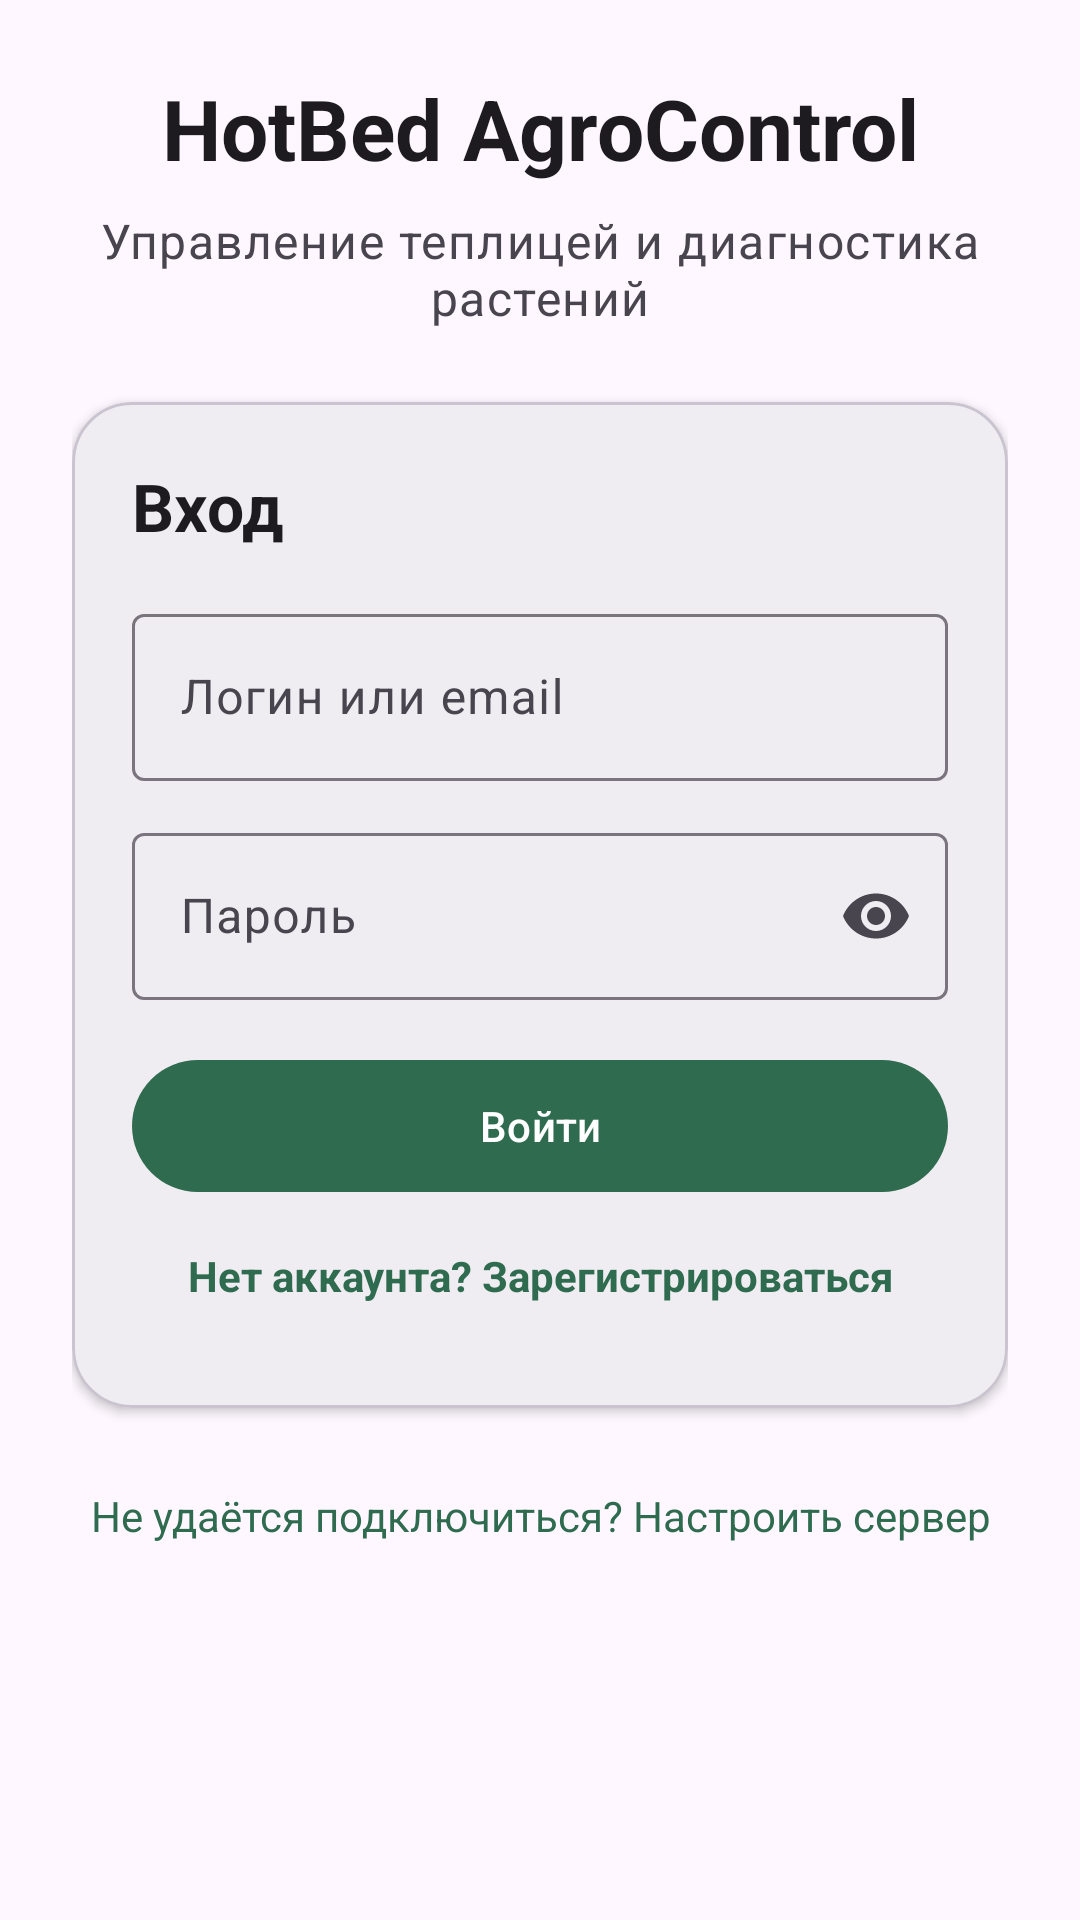

Here is an Android app screen rendered from its layout file. Give the layout XML and the strings, colors and styles it references.
<!-- AndroidManifest.xml: activity theme Theme.Agrocontrol -->
<!-- res/layout/activity_login.xml -->
<?xml version="1.0" encoding="utf-8"?>
<ScrollView xmlns:android="http://schemas.android.com/apk/res/android" xmlns:app="http://schemas.android.com/apk/res-auto"
    android:layout_width="match_parent" android:layout_height="match_parent" android:fillViewport="true" android:background="?attr/colorSurface">
    <LinearLayout android:layout_width="match_parent" android:layout_height="wrap_content" android:layout_gravity="center" android:orientation="vertical" android:padding="24dp">
        <TextView android:layout_width="match_parent" android:layout_height="wrap_content" android:text="HotBed AgroControl" android:textAlignment="center" android:textAppearance="?attr/textAppearanceHeadlineMedium" android:textStyle="bold" />
        <TextView android:layout_width="match_parent" android:layout_height="wrap_content" android:layout_marginTop="8dp" android:layout_marginBottom="24dp" android:text="Управление теплицей и диагностика растений" android:textAlignment="center" android:textAppearance="?attr/textAppearanceBodyLarge" android:textColor="?attr/colorOnSurfaceVariant" />
        <com.google.android.material.card.MaterialCardView android:layout_width="match_parent" android:layout_height="wrap_content" app:cardCornerRadius="20dp" app:cardElevation="2dp">
            <LinearLayout android:layout_width="match_parent" android:layout_height="wrap_content" android:orientation="vertical" android:padding="20dp">
                <TextView android:layout_width="match_parent" android:layout_height="wrap_content" android:layout_marginBottom="16dp" android:text="Вход" android:textAppearance="?attr/textAppearanceTitleLarge" android:textStyle="bold" />
                <com.google.android.material.textfield.TextInputLayout android:id="@+id/tilUsername" style="@style/Widget.Material3.TextInputLayout.OutlinedBox" android:layout_width="match_parent" android:layout_height="wrap_content" android:hint="Логин или email">
                    <com.google.android.material.textfield.TextInputEditText android:id="@+id/etUsername" android:layout_width="match_parent" android:layout_height="wrap_content" android:imeOptions="actionNext" android:inputType="textEmailAddress" android:maxLines="1" />
                </com.google.android.material.textfield.TextInputLayout>
                <com.google.android.material.textfield.TextInputLayout android:id="@+id/tilPassword" style="@style/Widget.Material3.TextInputLayout.OutlinedBox" android:layout_width="match_parent" android:layout_height="wrap_content" android:layout_marginTop="12dp" android:hint="Пароль" app:endIconMode="password_toggle">
                    <com.google.android.material.textfield.TextInputEditText android:id="@+id/etPassword" android:layout_width="match_parent" android:layout_height="wrap_content" android:imeOptions="actionDone" android:inputType="textPassword" android:maxLines="1" />
                </com.google.android.material.textfield.TextInputLayout>
                <TextView android:id="@+id/tvError" android:layout_width="match_parent" android:layout_height="wrap_content" android:layout_marginTop="12dp" android:accessibilityLiveRegion="polite" android:textColor="?attr/colorError" android:visibility="gone" />
                <com.google.android.material.button.MaterialButton android:id="@+id/btnLogin" android:layout_width="match_parent" android:layout_height="wrap_content" android:layout_marginTop="16dp" android:minHeight="52dp" android:text="Войти" />
                <ProgressBar android:id="@+id/progressBar" android:layout_width="32dp" android:layout_height="32dp" android:layout_gravity="center" android:layout_marginTop="12dp" android:visibility="gone" />
                <TextView android:id="@+id/tvRegisterLink" android:layout_width="match_parent" android:layout_height="48dp" android:gravity="center" android:text="Нет аккаунта? Зарегистрироваться" android:textColor="?attr/colorPrimary" android:textStyle="bold" android:clickable="true" android:focusable="true" />
            </LinearLayout>
        </com.google.android.material.card.MaterialCardView>
        <TextView android:id="@+id/tvServerSettings" android:layout_width="match_parent" android:layout_height="48dp" android:layout_marginTop="12dp" android:gravity="center" android:text="Не удаётся подключиться? Настроить сервер" android:textColor="?attr/colorPrimary" android:clickable="true" android:focusable="true" />
    </LinearLayout>
</ScrollView>
<!-- resources referenced by this layout -->
<resources>
  <style name="Theme.Agrocontrol" parent="Theme.Material3.DayNight.NoActionBar">
          <item name="colorPrimary">@color/agro_green</item>
          <item name="colorOnPrimary">@color/white</item>
          <item name="colorSecondary">@color/agro_ochre</item>
          <item name="colorOnSecondary">@color/white</item>
      </style>
  <color name="agro_green">#2F6B4F</color>
  <color name="white">#FFFFFFFF</color>
  <color name="agro_ochre">#8A5A24</color>
</resources>
